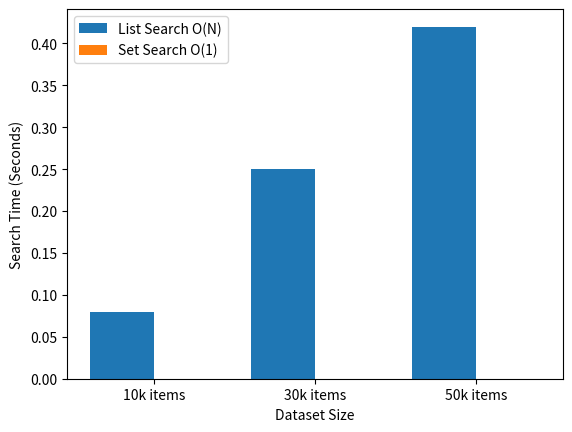
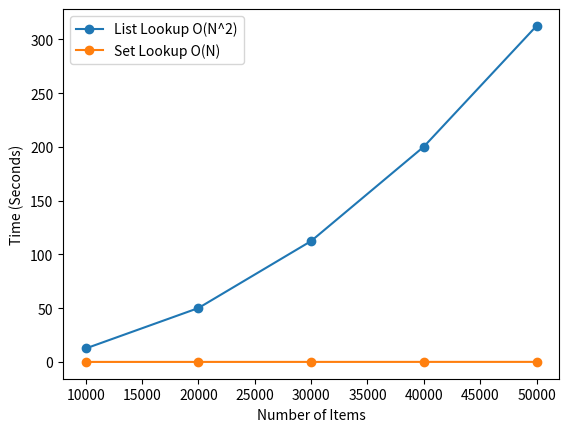

Source code (Python) for these figures, in order:
codes = ["M-101", "M-102", "M-101"]
codes.append("M-103")
codes[0] = "M-100"
# codes -> ["M-100", "M-102", "M-101", "M-103"]

item = ("M-100", "Steel Pipe")
# item[0] = "M-999" -> TypeError
print(codes[0], item[1])
# -> M-100 Steel Pipe

raw_codes = ["M-101", "M-102", "M-101", "M-103"]

unique_codes = set(raw_codes)
# -> {'M-101', 'M-102', 'M-103'}

is_present = "M-101" in unique_codes
# -> True

import matplotlib.pyplot as plt

labels = ['10k items', '30k items', '50k items']
width = 0.8 / 2
plt.bar([i - 0.4 + width * (0 + 0.5) for i in range(3)], [0.08, 0.25, 0.42], width, label='List Search O(N)')
plt.bar([i - 0.4 + width * (1 + 0.5) for i in range(3)], [0.0001, 0.0001, 0.0001], width, label='Set Search O(1)')
plt.xticks(range(3), labels)
plt.xlabel('Dataset Size')
plt.ylabel('Search Time (Seconds)')
plt.legend()
plt.show()

taxonomy = {
    "M-101": "Steel Pipe 2-inch",
    "M-102": "Copper Wire 10m",
}
taxonomy["M-103"] = "PVC Joint"

name = taxonomy.get("M-101", "Unknown")
print(name)
# -> Steel Pipe 2-inch

clean_catalog = ["M-101", "M-102", "M-103"]
incoming_batch = ["M-102", "M-104", "M-101"]

# WRONG: List search in loop -> O(N^2)
# for code in incoming_batch:
#     if code in clean_catalog: pass

# RIGHT: Convert to set first -> O(N)
clean_set = set(clean_catalog)
fast_dupes = [c for c in incoming_batch if c in clean_set]
# fast_dupes -> ['M-102', 'M-101']

import matplotlib.pyplot as plt

x = [10000.0, 20000.0, 30000.0, 40000.0, 50000.0]
plt.plot(x, [12.5, 50.1, 112.4, 200.2, 312.5], marker='o', label='List Lookup O(N^2)')
plt.plot(x, [0.01, 0.02, 0.03, 0.04, 0.05], marker='o', label='Set Lookup O(N)')
plt.xlabel('Number of Items')
plt.ylabel('Time (Seconds)')
plt.legend()
plt.show()
